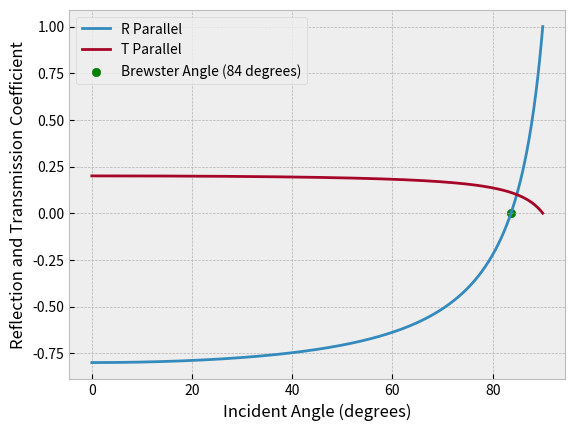
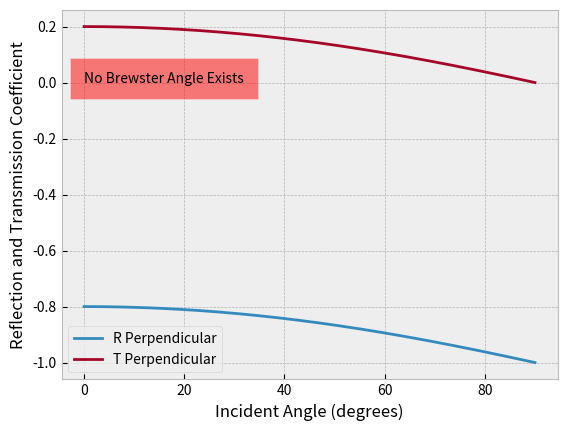

Generate these figures, in order, with matplotlib:
"""
[redacted]
[redacted]
[redacted]
[redacted]
"""

import matplotlib.pyplot as plt
import numpy as np

# Sets the characteristics of the 2 media - no other modifications necessary
mu_1r = 1
eps_1r = 1
mu_2r = 1
eps_2r = 81

# Sets angle for independent variable, converts to radians for math, and finds transmitted angle using Snell's Law
theta_i_deg = np.linspace(0, 90, 1000)
theta_i = np.deg2rad(theta_i_deg)
theta_t = np.arcsin(np.sqrt(mu_1r * eps_1r) * np.sin(theta_i)/np.sqrt(mu_2r * eps_2r))

# Natural constants
mu_0 = 4 * np.pi * 10**(-7)
eps_0 = 8.854 * 10**(-12)

# Calculates values of wave impedance for both media
eta_1 = np.sqrt((mu_0 * mu_1r)/(eps_0 * eps_1r))
eta_2 = np.sqrt((mu_0 * mu_2r)/(eps_0 * eps_2r))

def brewster_coeff(Rs):
    low = 10
    has_negative, has_positive, has_brewster = False, False, False
    for R in Rs:
        if abs(R) < abs(low):
            low = R

    if abs(low) > 0.01:
        return 10
    return low

# TM wave coefficients
R_par = (eta_2 * np.cos(theta_t) - eta_1 * np.cos(theta_i))/(eta_2 * np.cos(theta_t) + eta_1 * np.cos(theta_i))
T_par = (2 * eta_2 * np.cos(theta_i))/(eta_2 * np.cos(theta_t) + eta_1 * np.cos(theta_i))
# Find the Brewster angle (R=0), if it exists
TM_bc = brewster_coeff(R_par)
if TM_bc == 10:
    TM_brewster_index = 0
    TM_brewster = 0
    TM_brewster_label = 'No Brewster Angle Exists'
else:
    TM_brewster_index = np.where(R_par == brewster_coeff(R_par))
    TM_brewster = theta_i_deg[TM_brewster_index]
    TM_brewster_label = f'Brewster Angle ({round(TM_brewster[0])} degrees)'

# TE wave coefficients
R_perp = (eta_2 * np.cos(theta_i) - eta_1 * np.cos(theta_t))/(eta_2 * np.cos(theta_i) + eta_1 * np.cos(theta_t))
T_perp = (2 * eta_2 * np.cos(theta_i))/(eta_2 * np.cos(theta_i) + eta_1 * np.cos(theta_t))
# Find the Brewster angle (R=0), if it exists
TE_bc = brewster_coeff(R_perp)
if TE_bc == 10:
    TE_brewster_index = 0
    TE_brewster = 0
    TE_brewster_label = 'No Brewster Angle Exists'
else:
    TE_brewster_index = np.where(R_perp == brewster_coeff(R_perp))
    TE_brewster = theta_i_deg[TE_brewster_index]
    TE_brewster_label = f'Brewster Angle ({round(TE_brewster[0])} degrees)'

plt.style.use('bmh')

# Plot coefficients for TM wave
fig1, ax1 = plt.subplots()
ax1.plot(theta_i_deg, R_par, label="R Parallel")
ax1.plot(theta_i_deg, T_par, label="T Parallel")
if TM_bc != 10:
    ax1.scatter(TM_brewster, R_par[TM_brewster_index], label=TM_brewster_label, color='g')
else:
    ax1.text(0, 0, 'No Brewster Angle Exists', style='italic', bbox={'facecolor': 'red', 'alpha': 0.5, 'pad': 10})
plt.xlabel("Incident Angle (degrees)")
plt.ylabel("Reflection and Transmission Coefficient")
plt.legend()
plt.show()

# Plot coefficients for TE wave
fig2, ax2 = plt.subplots()
ax2.plot(theta_i_deg, R_perp, label="R Perpendicular")
ax2.plot(theta_i_deg, T_perp, label="T Perpendicular")
if TE_bc != 10:
    ax2.scatter(TE_brewster, R_perp[TE_brewster_index], label=TE_brewster_label, color='g')
else:
    ax2.text(0, 0, 'No Brewster Angle Exists', style='italic', bbox={'facecolor': 'red', 'alpha': 0.5, 'pad': 10})
plt.xlabel("Incident Angle (degrees)")
plt.ylabel("Reflection and Transmission Coefficient")
plt.legend()
plt.show()